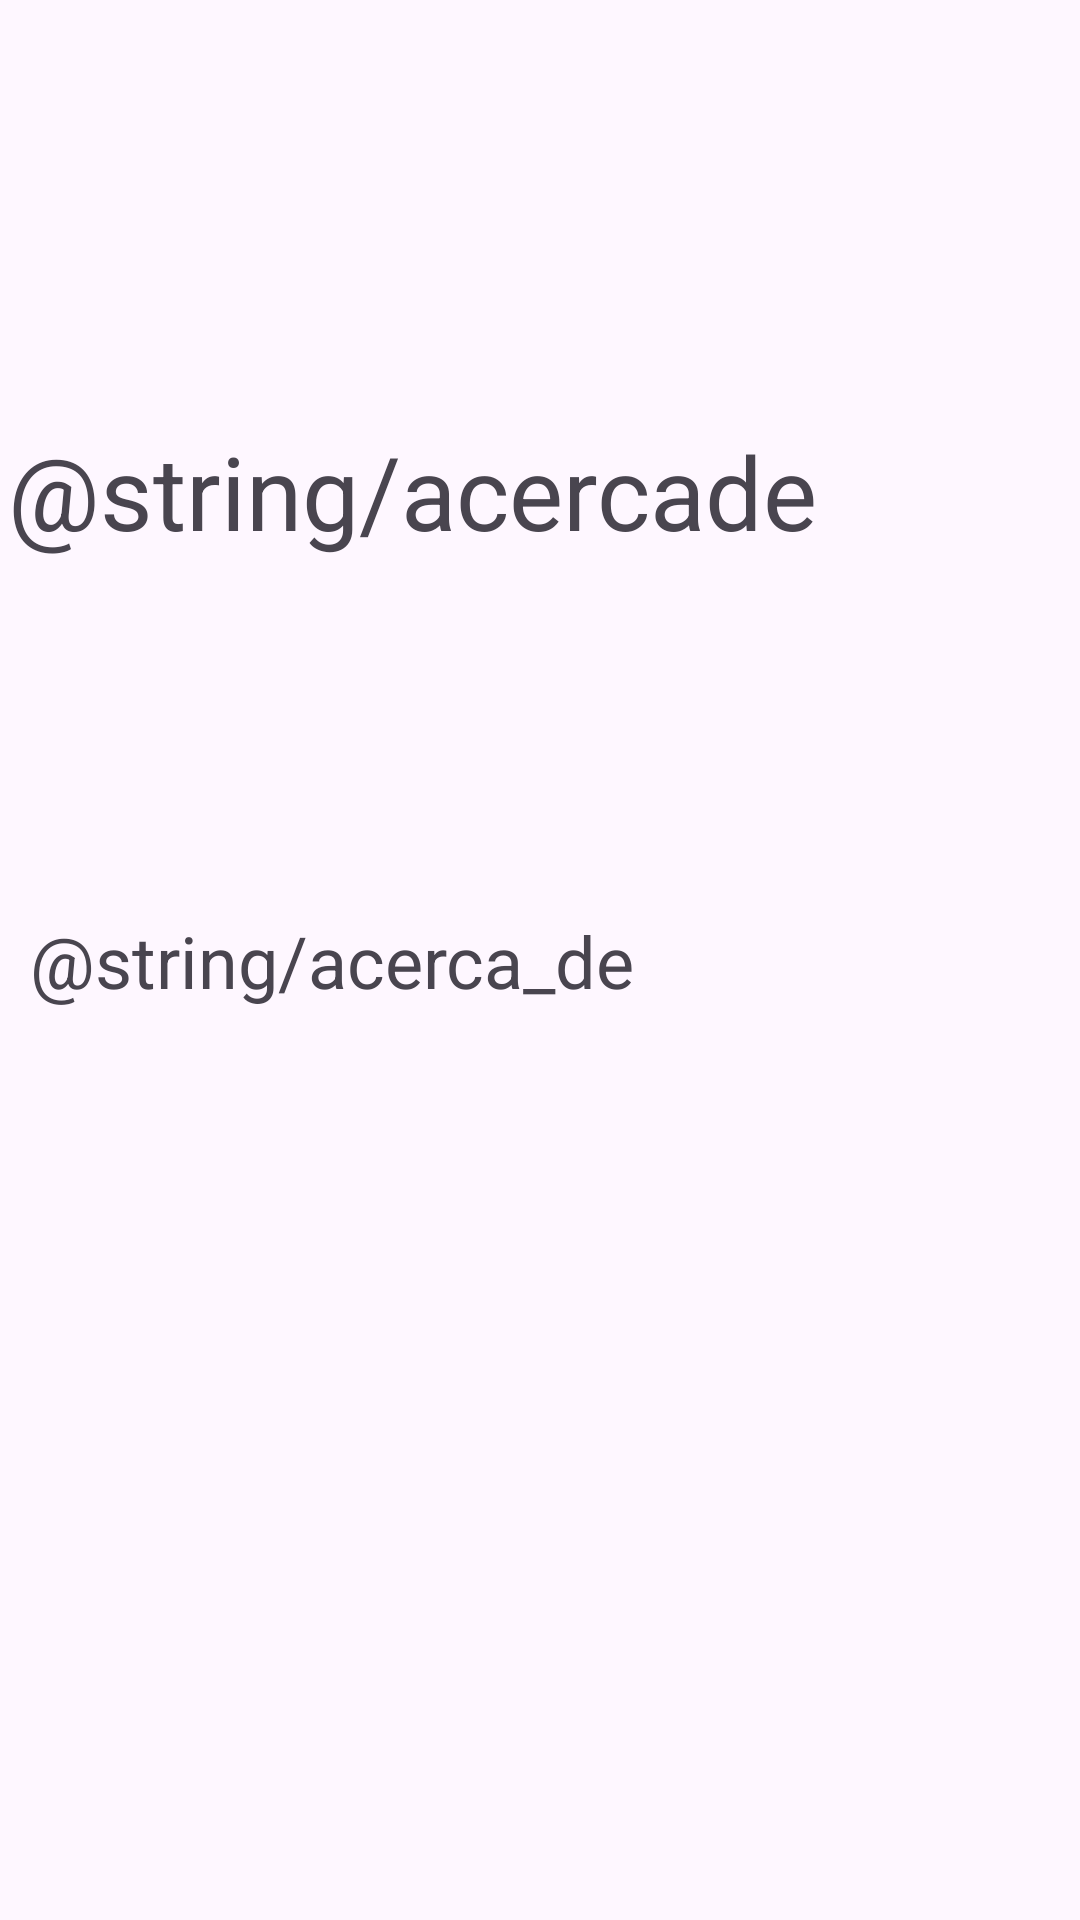

Write the Android layout XML for this screen, with the resource values it uses.
<!-- AndroidManifest.xml: application theme Theme.GeoGuessWhereIAm -->
<!-- res/layout/activity_contenedor_acerca_de.xml -->
<?xml version="1.0" encoding="utf-8"?>
<androidx.constraintlayout.widget.ConstraintLayout xmlns:android="http://schemas.android.com/apk/res/android"
    xmlns:app="http://schemas.android.com/apk/res-auto"
    xmlns:tools="http://schemas.android.com/tools"
    android:id="@+id/main"
    android:layout_width="match_parent"
    android:layout_height="match_parent"
    tools:context=".ContenedorAcercaDe">

    <TextView
        android:id="@+id/txtAcercaDe"
        android:layout_width="wrap_content"
        android:layout_height="wrap_content"
        android:layout_marginStart="10dp"
        android:layout_marginEnd="1dp"
        android:text="@string/acerca_de"
        android:textSize="24sp"
        app:layout_constraintBottom_toBottomOf="parent"
        app:layout_constraintEnd_toEndOf="parent"
        app:layout_constraintHorizontal_bias="0.0"
        app:layout_constraintStart_toStartOf="parent"
        app:layout_constraintTop_toTopOf="parent" />

    <TextView
        android:id="@+id/txtAcercade"
        android:layout_width="wrap_content"
        android:layout_height="wrap_content"
        android:text="@string/acercade"
        android:textSize="34sp"
        app:layout_constraintBottom_toTopOf="@+id/txtAcercaDe"
        app:layout_constraintEnd_toEndOf="parent"
        app:layout_constraintHorizontal_bias="0.028"
        app:layout_constraintStart_toStartOf="parent"
        app:layout_constraintTop_toTopOf="parent"
        app:layout_constraintVertical_bias="0.545" />
</androidx.constraintlayout.widget.ConstraintLayout>
<!-- resources referenced by this layout -->
<resources>
  <string name="acerca_de">GeoGuessWhereIAm is an interactive and educational application that challenges users to guess the location of a given place on a map. Users can select different difficulty levels, which determine the number of attempts they have and the radius within which they must guess the location. The application provides a fun way to test and improve geographic knowledge, with features such as real-time location tracking, map overlays, and visual markers. Users can also view their total points and learn more about the app through the "About" section. Developed by Alejandro and Lucas for the PMDM module.</string>
  <string name="acercade">About</string>
  <style name="Theme.GeoGuessWhereIAm" parent="Base.Theme.GeoGuessWhereIAm" />
  <style name="Base.Theme.GeoGuessWhereIAm" parent="Theme.Material3.DayNight.NoActionBar">
          
          
      </style>
</resources>
